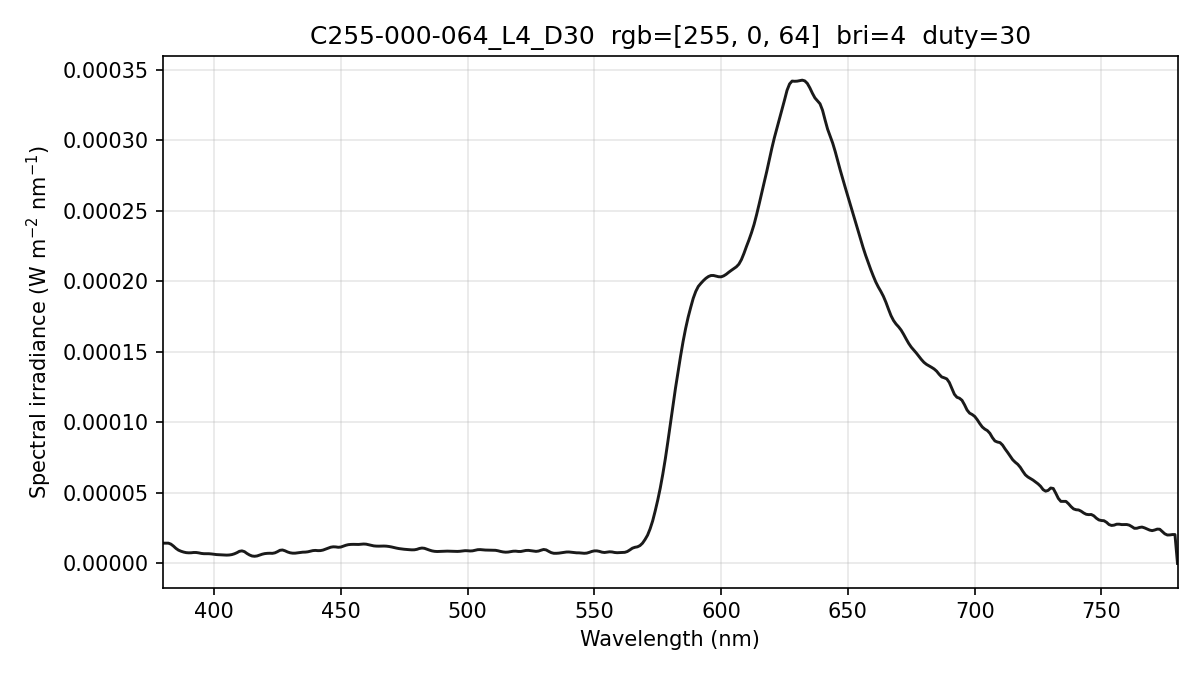

The table this chart was drawn from, first rows:
wavelength_nm, spectral_irradiance_W_m2_nm, spectral_irradiance_std_W_m2_nm, spectral_irradiance_uW_cm2_nm, photon_irradiance_photons_m2_s_nm
380, 1.43732581e-05, 1.49851077e-06, 1.43732581e-03, 2.74955295e+13
381, 1.43732581e-05, 1.49851077e-06, 1.43732581e-03, 2.75678862e+13
382, 1.43732581e-05, 1.49851077e-06, 1.43732581e-03, 2.76402428e+13
383, 1.36771450e-05, 1.16934946e-06, 1.36771450e-03, 2.63704471e+13
384, 1.22953445e-05, 5.77278649e-07, 1.22953445e-03, 2.37681399e+13
385, 1.06354989e-05, 3.36296888e-07, 1.06354989e-03, 2.06130314e+13
386, 9.39372368e-06, 2.56552397e-07, 9.39372368e-04, 1.82535926e+13
387, 8.63202040e-06, 1.60080314e-07, 8.63202040e-04, 1.68169290e+13
388, 8.05157703e-06, 4.94165087e-07, 8.05157703e-04, 1.57266400e+13
389, 7.65239603e-06, 7.61861422e-07, 7.65239603e-04, 1.49854679e+13
390, 7.51025540e-06, 8.01931270e-07, 7.51025540e-04, 1.47449254e+13
391, 7.55862053e-06, 7.30113081e-07, 7.55862053e-04, 1.48779320e+13
392, 7.75648824e-06, 9.02079190e-07, 7.75648824e-04, 1.53064499e+13
393, 7.74063931e-06, 9.57989104e-07, 7.74063931e-04, 1.53141413e+13
394, 7.46877150e-06, 6.54103374e-07, 7.46877150e-04, 1.48138745e+13
395, 7.08736122e-06, 4.09988210e-07, 7.08736122e-04, 1.40930480e+13
396, 6.89906487e-06, 5.79606921e-07, 6.89906487e-04, 1.37533559e+13
397, 6.90388074e-06, 5.98471666e-07, 6.90388074e-04, 1.37977114e+13
398, 6.87563637e-06, 4.99880185e-07, 6.87563637e-04, 1.37758765e+13
399, 6.71845085e-06, 3.93424842e-07, 6.71845085e-04, 1.34947644e+13
400, 6.45743574e-06, 3.25310884e-07, 6.45743574e-04, 1.30029937e+13
401, 6.26430707e-06, 3.33109671e-07, 6.26430707e-04, 1.26456361e+13
402, 6.14730424e-06, 3.77025335e-07, 6.14730424e-04, 1.24403909e+13
403, 6.07025887e-06, 4.38879791e-07, 6.07025887e-04, 1.23150315e+13
404, 5.97801634e-06, 6.92299551e-07, 5.97801634e-04, 1.21579886e+13
405, 5.89300552e-06, 1.20190703e-06, 5.89300552e-04, 1.20147611e+13
406, 5.98447661e-06, 1.44844125e-06, 5.98447661e-04, 1.22313805e+13
407, 6.25656887e-06, 1.33190337e-06, 6.25656887e-04, 1.28189929e+13
408, 6.80471802e-06, 9.08547604e-07, 6.80471802e-04, 1.39763434e+13
409, 7.58003102e-06, 5.23399446e-07, 7.58003102e-04, 1.56069327e+13
410, 8.58250633e-06, 3.35822385e-07, 8.58250633e-04, 1.77141883e+13
411, 8.90073335e-06, 3.93380037e-07, 8.90073335e-04, 1.84158123e+13
412, 8.35406967e-06, 4.92897575e-07, 8.35406967e-04, 1.73268085e+13
413, 7.04669409e-06, 7.09626376e-07, 7.04669409e-04, 1.46507122e+13
414, 5.99318184e-06, 9.51554423e-07, 5.99318184e-04, 1.24905357e+13
415, 5.26487688e-06, 1.11441294e-06, 5.26487688e-04, 1.09991616e+13
416, 5.07090117e-06, 1.17332163e-06, 5.07090117e-04, 1.06194432e+13
417, 5.30773696e-06, 1.14652948e-06, 5.30773696e-04, 1.11421427e+13
418, 5.95150143e-06, 1.01456475e-06, 5.95150143e-04, 1.25235107e+13
419, 6.54006315e-06, 7.42127720e-07, 6.54006315e-04, 1.37949215e+13
420, 6.95591047e-06, 3.70260656e-07, 6.95591047e-04, 1.47070829e+13
421, 7.15132896e-06, 2.91478337e-07, 7.15132896e-04, 1.51562625e+13
422, 7.21739186e-06, 6.38018727e-07, 7.21739186e-04, 1.53326070e+13
423, 7.15409933e-06, 9.88146645e-07, 7.15409933e-04, 1.52341631e+13
424, 7.49813005e-06, 1.04042780e-06, 7.49813005e-04, 1.60044993e+13
425, 8.32018008e-06, 7.88717964e-07, 8.32018008e-04, 1.78010215e+13
426, 9.30909657e-06, 3.46230136e-07, 9.30909657e-04, 1.99636709e+13
427, 9.52635612e-06, 3.90658564e-07, 9.52635612e-04, 2.04775481e+13
428, 8.95902049e-06, 6.68004482e-07, 8.95902049e-04, 1.93031225e+13
429, 8.12590138e-06, 8.24987732e-07, 8.12590138e-04, 1.75489892e+13
430, 7.54464868e-06, 8.48735135e-07, 7.54464868e-04, 1.63316756e+13
431, 7.27417041e-06, 7.40360812e-07, 7.27417041e-04, 1.57827984e+13
432, 7.27731253e-06, 6.32298026e-07, 7.27731253e-04, 1.58262507e+13
433, 7.50987154e-06, 6.29853908e-07, 7.50987154e-04, 1.63698113e+13
434, 7.81445190e-06, 6.73864039e-07, 7.81445190e-04, 1.70730660e+13
435, 7.97698569e-06, 6.18432680e-07, 7.97698569e-04, 1.74683280e+13
436, 8.02606003e-06, 7.32116112e-07, 8.02606003e-04, 1.76161971e+13
437, 8.24133229e-06, 8.46504822e-07, 8.24133229e-04, 1.81301806e+13
438, 8.66636261e-06, 7.04137663e-07, 8.66636261e-04, 1.91088361e+13
439, 9.09569052e-06, 4.14526228e-07, 9.09569052e-04, 2.01012684e+13
... 341 more rows
